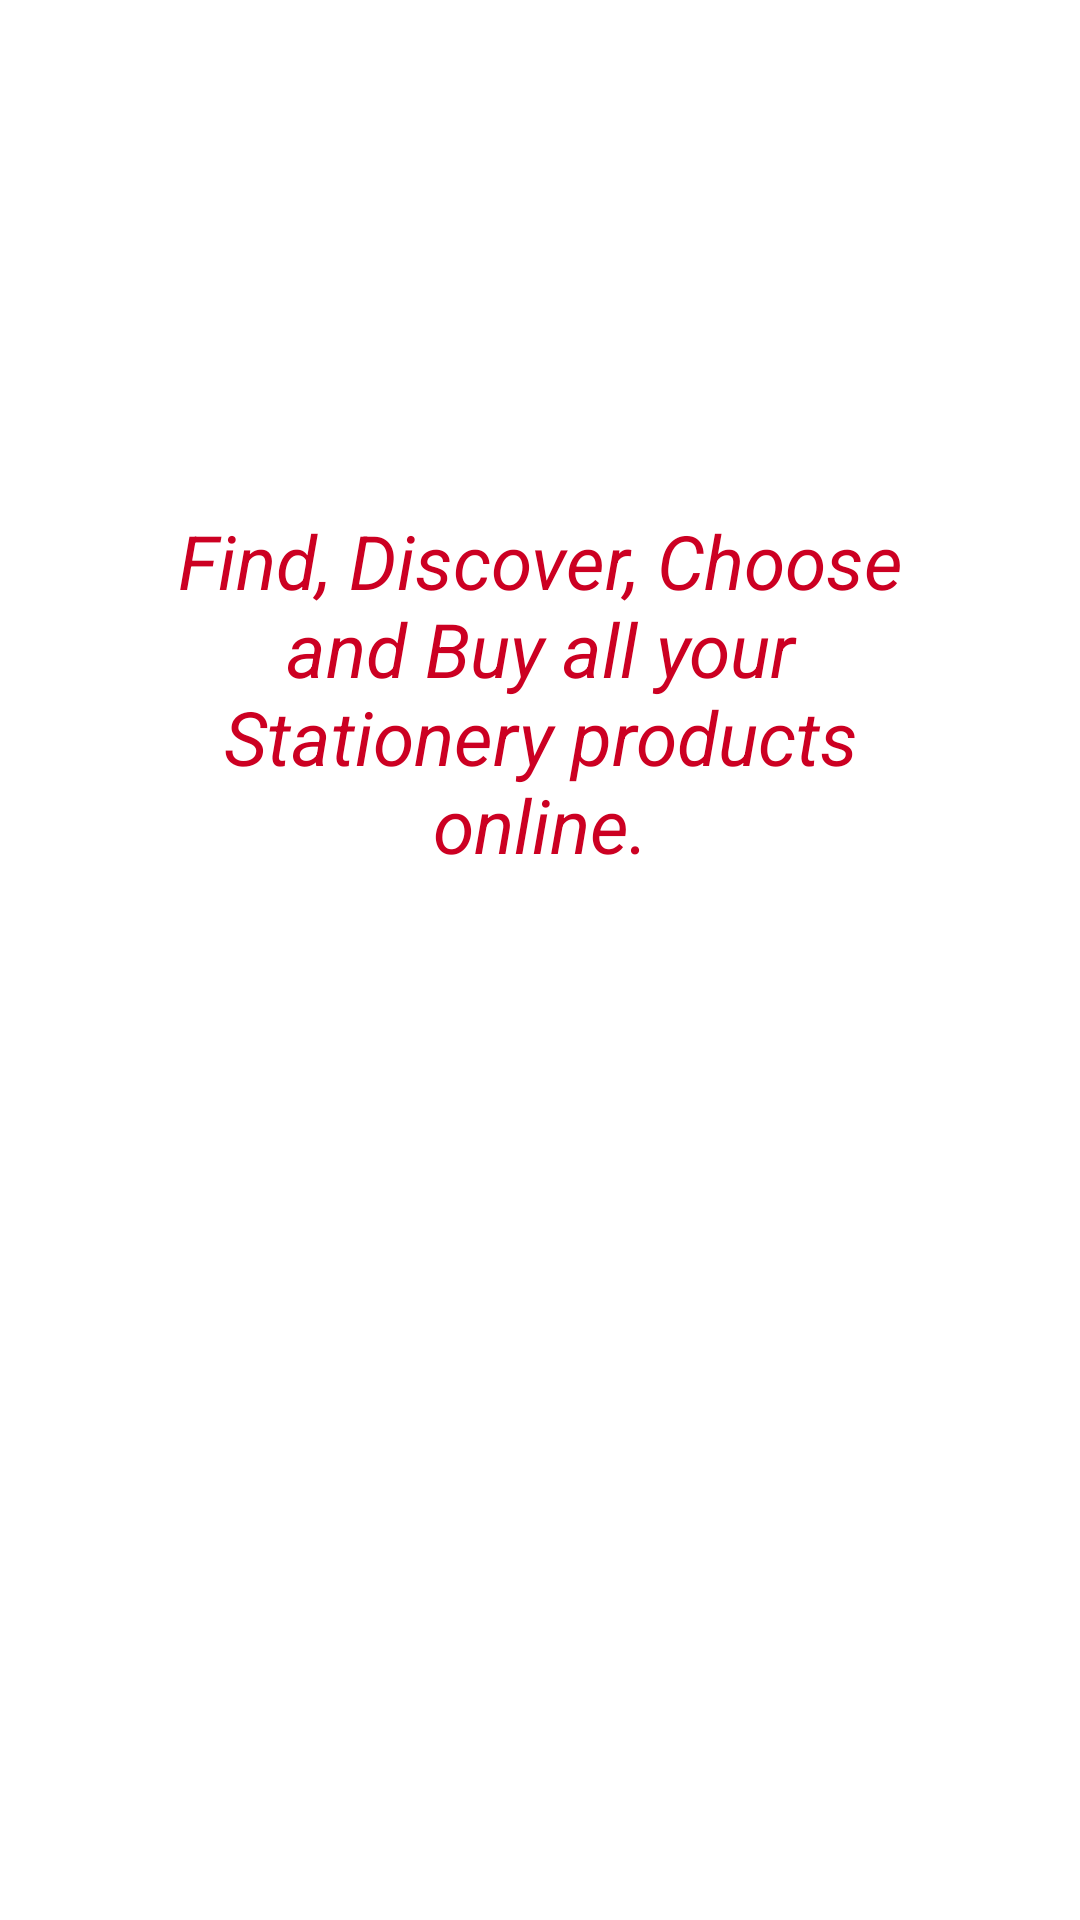

Reconstruct the res/layout file that produces this screen, plus the resources it refers to.
<!-- AndroidManifest.xml: application theme Theme.SellerApp.NoActionBar -->
<!-- res/layout/splash.xml -->
<?xml version="1.0" encoding="utf-8"?>
<RelativeLayout
    xmlns:android="http://schemas.android.com/apk/res/android"
    xmlns:app="http://schemas.android.com/apk/res-auto"
    xmlns:tools="http://schemas.android.com/tools"
    android:layout_width="match_parent"
    android:layout_height="match_parent"

    tools:context=".HomeActivity">

    <FrameLayout
        android:id="@+id/picture_frame"
        android:layout_width="match_parent"
        android:layout_height="280dp"
        android:layout_centerHorizontal="true"
        android:layout_gravity="center"
        android:background="@drawable/vector">

    </FrameLayout>

    <ImageView
        android:id="@+id/app_logo"
        android:layout_width="300dp"
        android:layout_height="wrap_content"
        android:layout_below="@+id/app_slogan"
        android:layout_centerInParent="true"
        android:layout_marginTop="70dp"
        app:srcCompat="@drawable/applogo" />

    <TextView
        android:id="@+id/app_slogan"
        android:layout_width="248dp"
        android:layout_height="wrap_content"
        android:layout_centerHorizontal="true"
        android:layout_marginTop="170dp"
        android:text="Find, Discover, Choose and Buy all your Stationery products online."
        android:textAlignment="center"
        android:textColor="@color/colorPrimary"
        android:textSize="25sp"
        android:textStyle="italic" />

    <FrameLayout
        android:id="@+id/picture_frame3"
        android:layout_width="match_parent"
        android:layout_height="200dp"
        android:layout_alignParentBottom="true"
        android:layout_centerHorizontal="true"
        android:layout_gravity="bottom"
        app:srcCompat="@drawable/vector3">

    </FrameLayout>


</RelativeLayout>
<!-- resources referenced by this layout -->
<resources>
  <color name="colorPrimary">#cc0022</color>
  <style name="Theme.SellerApp.NoActionBar">
          <item name="windowActionBar">false</item>
          <item name="windowNoTitle">true</item>
      </style>
</resources>
